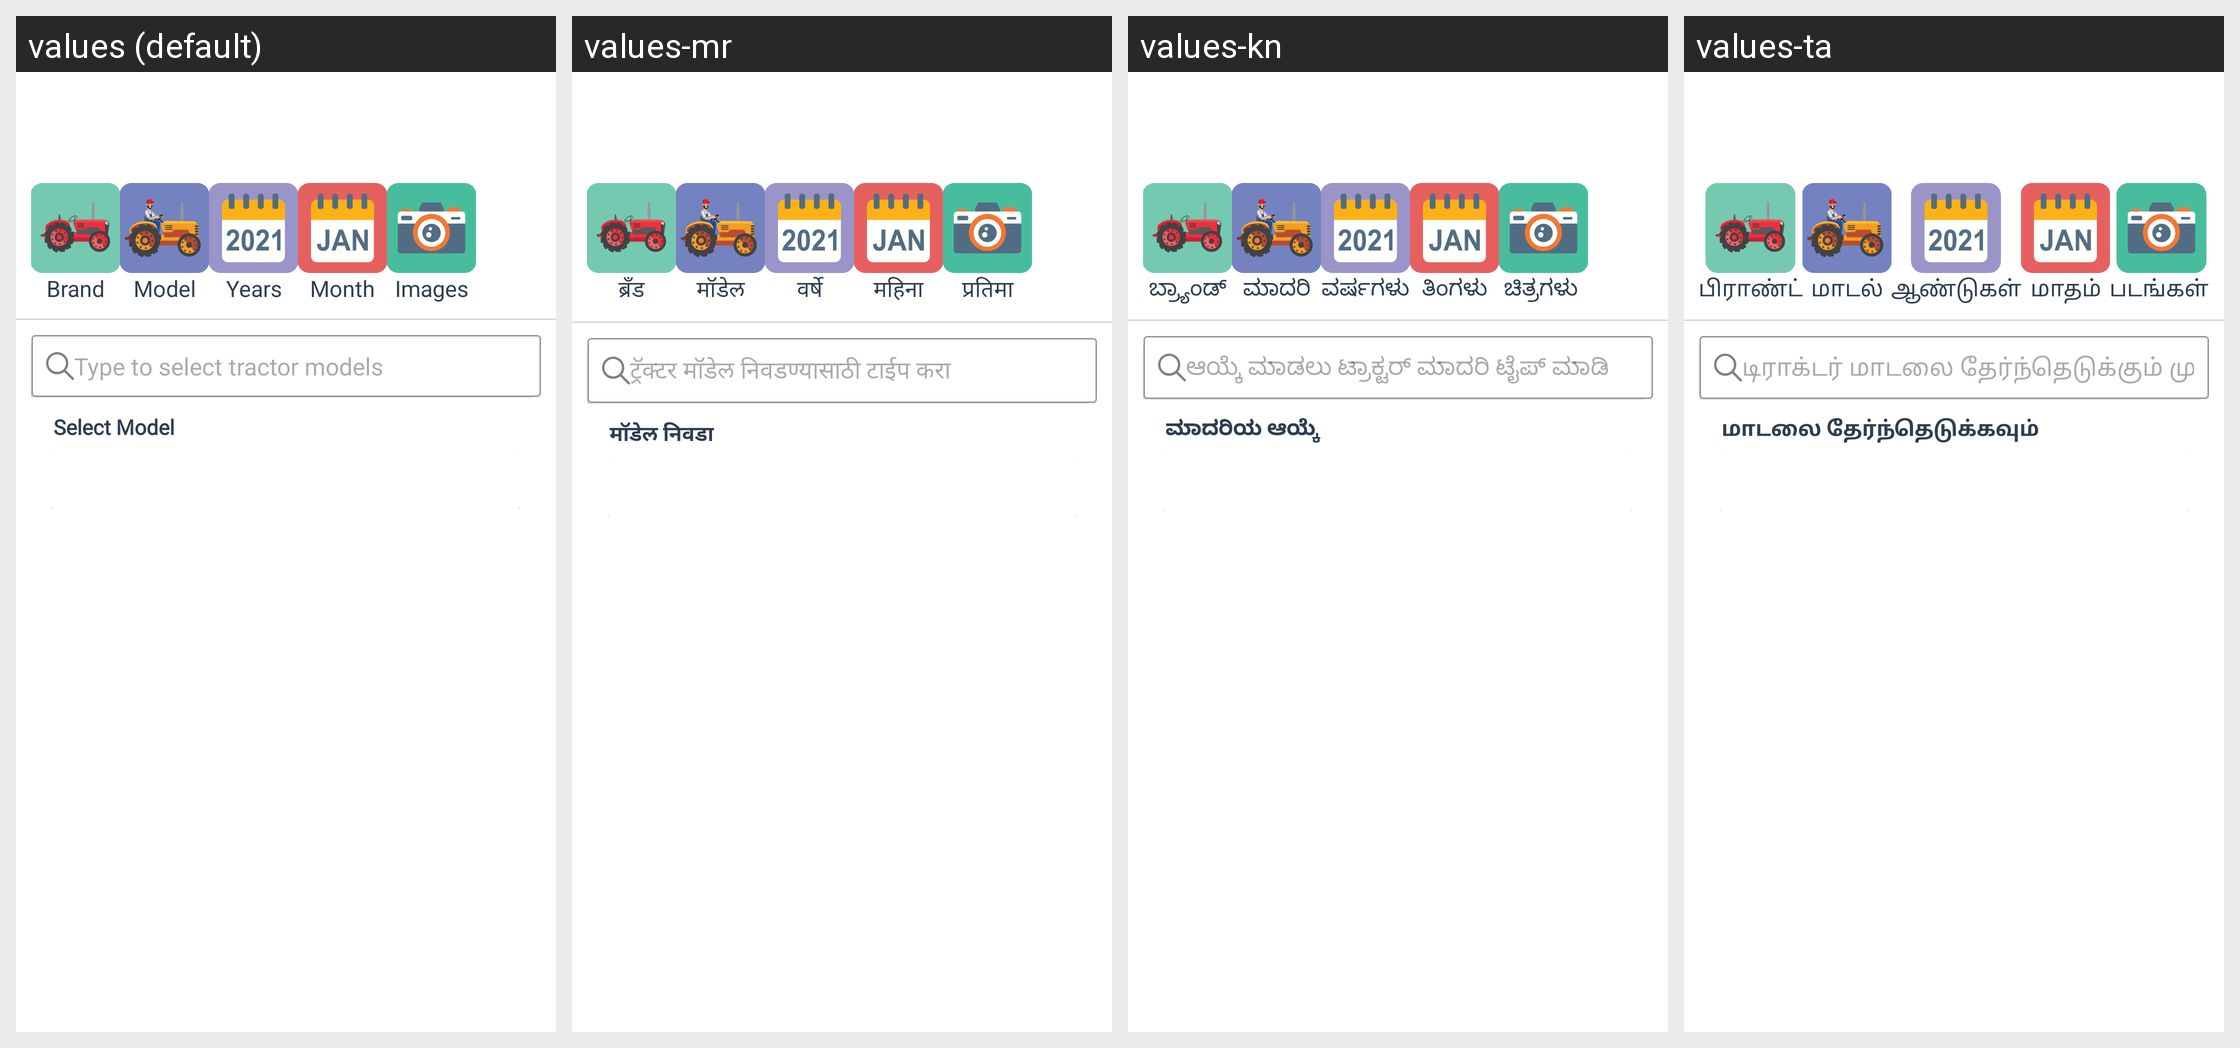

Locale-by-locale string values for the Android screen shown in this grid:
Android screen res/layout/is_owner_model_screen.xml rendered under 4 locales, left to right: values (default), values-mr, values-kn, values-ta. Device: Nexus 5 (rendered at 1080×1920; each locale shown at half size, 540×960, under a caption strip naming it); theme AppThemee.
Other locales in the repository, not shown: values-bn, values-gu, values-hi, values-ml, values-pa, values-te.
Strings drawn on this screen, with the default value and each locale's value (text and hints the layout hard-codes, and strings that could not be matched under every locale, appear in the picture but are not listed):

type_to_select_tractor_model
  values: Type to select tractor models
  values-mr: ट्रॅक्टर मॉडेल निवडण्यासाठी टाईप करा
  values-kn: ಆಯ್ಕೆ ಮಾಡಲು ಟ್ರಾಕ್ಟರ್ ಮಾದರಿ ಟೈಪ್ ಮಾಡಿ  
  values-ta: டிராக்டர் மாடலை தேர்ந்தெடுக்கும் முறை 

select_model
  values: Select Model
  values-mr: मॉडेल निवडा
  values-kn: ಮಾದರಿಯ ಆಯ್ಕೆ 
  values-ta: மாடலை தேர்ந்தெடுக்கவும் 

Brand
  values: Brand
  values-mr: ब्रँड
  values-kn: ಬ್ರ್ಯಾಂಡ್
  values-ta: பிராண்ட்

Model
  values: Model
  values-mr: मॉडेल
  values-kn: ಮಾದರಿ
  values-ta: மாடல்

Years
  values: Years
  values-mr: वर्षे
  values-kn: ವರ್ಷಗಳು
  values-ta: ஆண்டுகள்

Month
  values: Month
  values-mr: महिना
  values-kn: ತಿಂಗಳು
  values-ta: மாதம்

images
  values: Images
  values-mr: प्रतिमा
  values-kn: ಚಿತ್ರಗಳು 
  values-ta: படங்கள்
